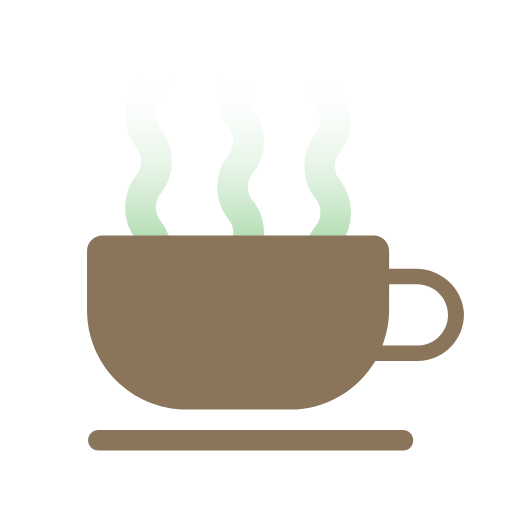
t = 0.00 s
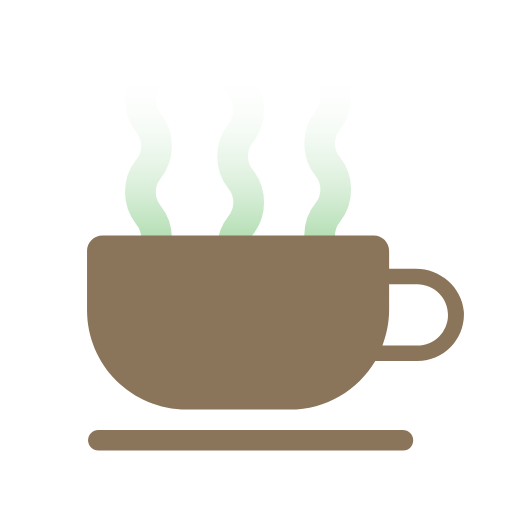
t = 0.33 s
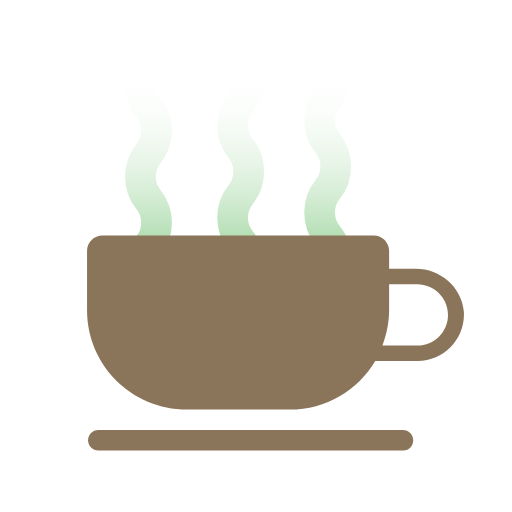
t = 0.67 s
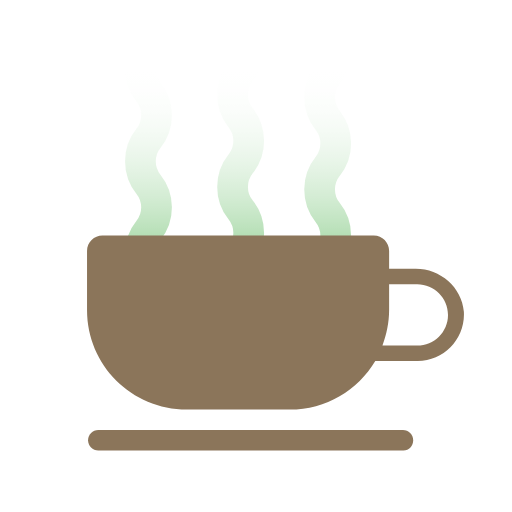
t = 1.00 s
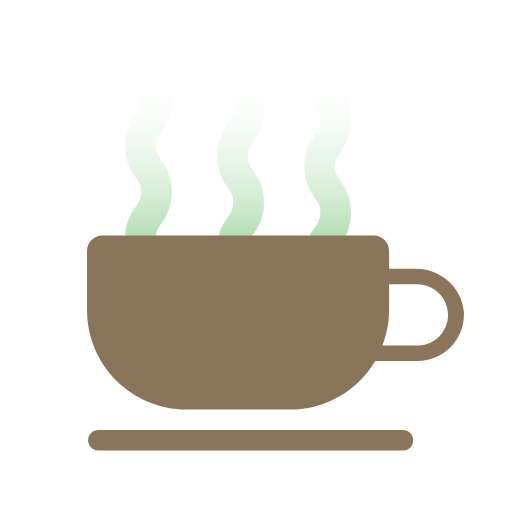
t = 1.33 s
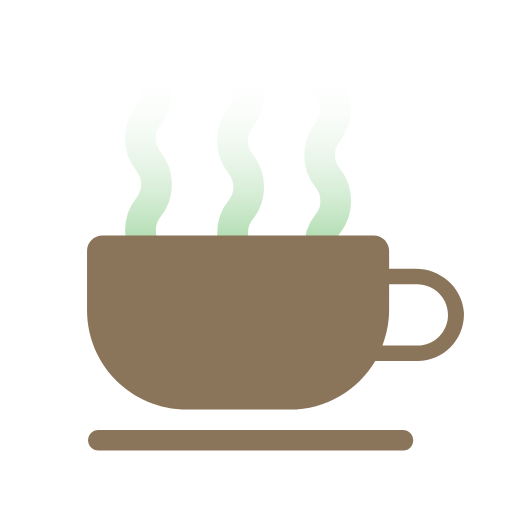
t = 1.50 s

The animated SVG that drew these frames (rendered in a browser with its animation timeline set to each time). Animation: 3 SMIL elements (animate=3); one cycle of 2.00 s, repeats indefinitely.

<svg width="110px"  height="110px"  xmlns="http://www.w3.org/2000/svg" viewBox="0 0 100 100" preserveAspectRatio="xMidYMid" class="lds-coffee" style="background: none;"><defs><linearGradient id="gradient" x1="0%" x2="0%" y1="0%" y2="100%"><stop offset="10%" stop-color="black" stop-opacity="0"></stop><stop offset="100%" stop-color="white" stop-opacity="1"></stop></linearGradient><mask id="mask" maskUnits="userSpaceOnUse" x="0" y="0" width="100" height="100"><rect x="22" y="8" width="56" height="54" fill="url(#gradient)"></rect></mask><path id="steam" d="M0-4c-2.1,2.6-2.1,6.4,0,9l0,0c2.1,2.6,2.1,6.4,0,9l0,0c-2.1,2.6-2.1,6.4,0,9l0,0c2.1,2.6,2.1,6.4,0,9l0,0 c-2.1,2.6-2.1,6.4,0,9l0,0c2.1,2.6,2.1,6.4,0,9c-2.1,2.6-2.1,6.4,0,9l0,0c2.1,2.6,2.1,6.4,0,9l0,0c-2.1,2.6-2.1,6.4,0,9l0,0 c2.1,2.6,2.1,6.4,0,9l0,0c-2.1,2.6-2.1,6.4,0,9l0,0c2.1,2.6,2.1,6.4,0,9c-2.1,2.6-2.1,6.4,0,9l0,0c2.1,2.6,2.1,6.4,0,9l0,0 c-2.1,2.6-2.1,6.4,0,9h0c2.1,2.6,2.1,6.4,0,9h0c-2.1,2.6-2.1,6.4,0,9h0c2.1,2.6,2.1,6.4,0,9" stroke-width="6" stroke-linecap="round" fill="#f00" stroke="#5cb85c"></path></defs><g mask="url(#mask)"><use x="29" y="-2.3" href="#steam"><animate attributeName="y" calcMode="linear" values="4;-14" keyTimes="0;1" dur="2" begin="0s" repeatCount="indefinite"></animate></use><use x="47" y="-12.6" href="#steam"><animate attributeName="y" calcMode="linear" values="0;-18" keyTimes="0;1" dur="1" begin="0s" repeatCount="indefinite"></animate></use><use x="64" y="-13.45" href="#steam"><animate attributeName="y" calcMode="linear" values="-4;-22" keyTimes="0;1" dur="1.3333333333333333" begin="0s" repeatCount="indefinite"></animate></use></g><path d="M81.2,52.5l-5.2,0V49c0-1.6-1.3-3-3-3H20c-1.6,0-3,1.3-3,3v11.6C17,71.3,25.7,80,36.5,80h20.1 c7.1,0,13.3-3.8,16.7-9.5h8.3c5.2,0,9.3-4.4,9-9.6C90.2,56.1,86,52.5,81.2,52.5z M81.5,67.5h-6.8c0.8-2.2,1.3-4.5,1.3-7v-5h5.5 c3.3,0,6,2.7,6,6S84.8,67.5,81.5,67.5z" fill="#8b755a"></path><path d="M78.8,88H19.2c-1.1,0-2-0.9-2-2s0.9-2,2-2h59.5c1.1,0,2,0.9,2,2S79.9,88,78.8,88z" fill="#8b755a"></path></svg>
